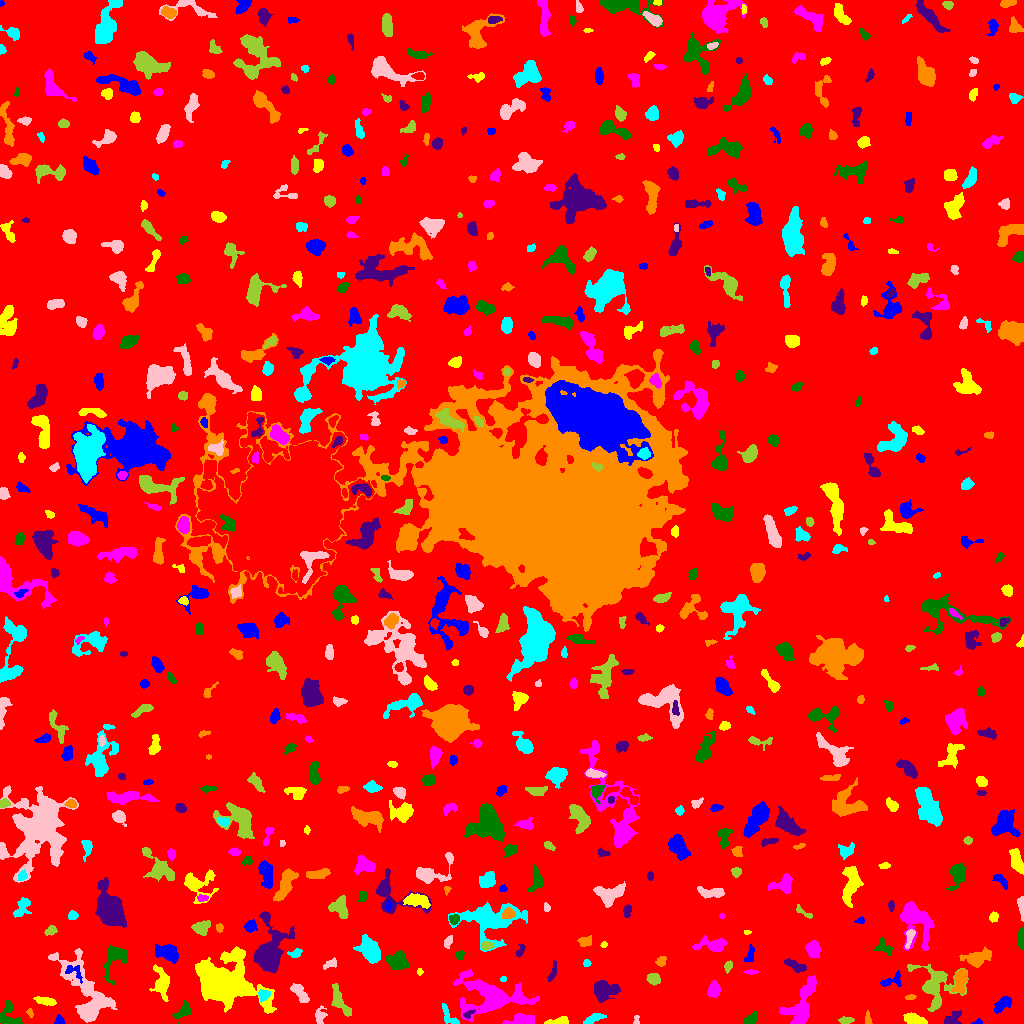

Values plotted in this chart, from the file beside it:
ID, X, Y, A, B, theta, total_flux, mu_max, mu_median, mu_mean, R_fwhm, R_e, R10, R90, x_start, x_end, y_start, y_end, area, greylevel
0, 512, 487, 305.3, 296.8, 1.508, 1779481, 17.0, 2.0, 2.128, 15.86, 239, 92.38, 384.9, 0, 1023, 0, 1023, 836202, 2.128
1, 977.6, 1.017, 2.384, 1.078, 0.1091, 60.0, 3.0, 1.0, 1.395, 2.459, 1.871, 0.5642, 2.932, 971, 982, 0, 5, 43, 7.395
2, 558.6, 2.081, 5.93, 1.745, 0.1184, 472.0, 9.0, 3.0, 3.42, 3.523, 3.7, 1.382, 5.698, 544, 568, 0, 7, 138, 8.42
3, 800.8, 19.51, 14.06, 5.976, 1.071, 3121, 9.0, 4.0, 4.433, 9.723, 8.795, 3.478, 13.34, 779, 816, 0, 48, 704, 8.433
4, 183.5, 11.65, 4.932, 2.65, 0.6076, 613.0, 8.0, 3.0, 3.314, 5.14, 4.068, 1.596, 6.408, 172, 191, 0, 23, 185, 8.314
5, 468.1, 9.36, 3.015, 1.473, 0.5063, 175.0, 6.0, 2.0, 2.5, 3.038, 2.394, 0.7979, 3.989, 463, 475, 5, 14, 70, 11.5
6, 29.85, 10.86, 2.332, 1.41, -1.275, 103.0, 4.0, 2.0, 2.02, 3.241, 2.185, 0.7979, 3.432, 26, 33, 6, 15, 51, 7.02
7, 593.9, 4.965, 5.678, 1.881, 0.4566, 227.0, 4.0, 1.0, 1.474, 4.184, 3.338, 1.262, 5.836, 583, 606, 0, 10, 154, 7.474
8, 636.4, 2.849, 2.582, 1.454, -1.538, 86.0, 4.0, 2.0, 1.72, 2.985, 1.954, 0.7979, 3.192, 633, 639, 0, 8, 50, 7.72
9, 845.6, 3.258, 3.879, 1.585, 0.02966, 186.0, 4.0, 2.0, 1.938, 4.406, 3.09, 1.128, 4.853, 838, 854, 0, 7, 96, 6.938
10, 291.7, 2.591, 4.393, 2.151, -0.1493, 254.0, 5.0, 2.0, 2.209, 3.523, 3.29, 1.262, 5.202, 284, 304, 0, 8, 115, 7.209
11, 59.44, 2.575, 2.45, 2.199, -0.2376, 219.0, 5.0, 3.0, 2.844, 3.7, 2.706, 1.128, 4.222, 54, 65, 0, 9, 77, 7.844
12, 914.1, 4.292, 5.462, 2.219, -0.2644, 1101, 12.0, 5.0, 5.345, 5.528, 4.442, 1.784, 6.864, 903, 927, 0, 11, 206, 10.34
13, 522.5, 3.879, 7.26, 2.674, 0.04986, 811.0, 7.0, 4.0, 3.337, 6.232, 5.046, 2.034, 7.611, 502, 534, 0, 10, 243, 8.337
14, 750.6, 3.603, 3.526, 2.324, 0.6141, 557.0, 9.0, 4.0, 4.126, 4.334, 3.432, 1.382, 5.47, 743, 757, 0, 13, 135, 9.126
15, 952.6, 3.942, 4.544, 3.042, 0.539, 451.0, 7.0, 2.0, 2.607, 3.868, 3.827, 1.382, 6.358, 944, 961, 0, 13, 173, 7.607
16, 867.4, 4.179, 3.22, 1.384, -1.528, 67.0, 2.0, 1.0, 0.9178, 4.184, 2.585, 0.9772, 3.909, 865, 872, 0, 13, 73, 8.918
17, 448.8, 7.076, 6.696, 2.792, -0.9621, 437.0, 6.0, 2.0, 2.617, 5.015, 4.068, 1.596, 6.333, 442, 459, 0, 20, 167, 8.617
18, 319.9, 7.586, 4.333, 2.627, 1.472, 403.0, 6.0, 3.0, 2.838, 5.171, 3.909, 1.493, 5.944, 315, 327, 0, 18, 142, 7.838
19, 339.6, 22.04, 9.017, 3.02, -1.05, 813.0, 7.0, 2.0, 2.719, 4.951, 5.382, 2.034, 8.463, 331, 351, 7, 40, 299, 7.719
20, 691.0, 6.856, 3.785, 2.825, 0.9676, 494.0, 7.0, 3.0, 3.031, 4.068, 3.827, 1.493, 6.206, 682, 697, 0, 14, 163, 8.031
21, 1003, 19.7, 5.278, 2.614, 0.6662, 488.0, 5.0, 2.0, 2.44, 5.352, 4.583, 1.871, 6.956, 994, 1011, 10, 27, 200, 7.44
22, 45.06, 22.57, 5.269, 1.843, -0.1954, 446.0, 6.0, 3.0, 2.823, 5.323, 3.949, 1.493, 6.155, 33, 56, 18, 27, 158, 7.823
23, 489.4, 28.1, 17.5, 9.419, -0.1305, 5053, 11.0, 3.0, 3.485, 9.115, 10.72, 3.989, 18.2, 453, 539, 2, 54, 1450, 8.485
24, 8.5, 6.095, 6.641, 5.009, -1.188, 932.0, 9.0, 3.0, 3.426, 4.886, 4.787, 1.871, 7.878, 0, 22, 0, 23, 272, 8.426
25, 603.9, 33.86, 6.216, 4.618, -0.02033, 1492, 9.0, 4.0, 3.721, 6.628, 6.232, 2.394, 9.657, 594, 620, 21, 43, 401, 8.721
26, 910.5, 26.1, 2.173, 1.25, 0.1909, 67.0, 3.0, 1.0, 1.218, 2.706, 2.185, 0.7979, 3.29, 905, 916, 24, 29, 55, 7.218
27, 263.4, 28.41, 2.878, 2.442, 0.583, 282.0, 5.0, 2.0, 2.35, 4.222, 3.29, 1.262, 5.171, 258, 270, 21, 34, 120, 10.35
28, 299.4, 31.03, 6.046, 2.482, -0.924, 608.0, 6.0, 3.0, 2.841, 6.155, 4.583, 1.784, 7.181, 290, 309, 21, 40, 214, 7.841
29, 935.2, 37.31, 11.07, 9.625, -1.166, 2203, 9.0, 2.0, 2.72, 6.58, 7.878, 2.877, 13.59, 907, 968, 12, 59, 810, 7.72
30, 408.5, 40.39, 2.945, 1.921, -1.319, 160.0, 4.0, 2.0, 1.616, 4.029, 2.877, 1.128, 4.583, 404, 413, 32, 45, 99, 7.616
31, 891.3, 42.93, 6.664, 2.592, 0.4213, 468.0, 7.0, 3.0, 2.802, 4.184, 3.909, 1.493, 6.103, 880, 901, 37, 53, 167, 7.802
32, 162, 40.72, 7.699, 3.6, -1.424, 1115, 8.0, 3.0, 3.097, 5.863, 5.499, 2.111, 9.236, 149, 169, 22, 59, 360, 8.097
33, 714, 33.55, 3.483, 2.707, 1.221, 695.0, 9.0, 4.0, 3.861, 4.754, 3.868, 1.493, 6.232, 707, 720, 26, 43, 180, 8.861
34, 114.9, 66.46, 8.904, 5.072, 1.196, 1066, 8.0, 2.0, 2.672, 5.944, 5.726, 2.111, 9.525, 104, 127, 39, 78, 399, 7.672
35, 552.4, 50.44, 5.369, 1.607, 1.252, 186.0, 3.0, 2.0, 1.676, 4.334, 3.432, 1.382, 5.382, 547, 556, 42, 63, 111, 7.676
36, 960.6, 44.11, 5.736, 2.726, 1.376, 1009, 12.0, 3.0, 3.881, 4.583, 4.334, 1.693, 7.569, 951, 967, 30, 54, 260, 10.88
37, 503.3, 44.17, 1.467, 1.119, 0.5694, 70.0, 4.0, 2.0, 1.944, 2.646, 1.596, 0.5642, 2.523, 500, 506, 42, 47, 36, 7.944
38, 86.15, 27.23, 20.5, 8.083, -1.088, 5110, 16.0, 3.0, 3.802, 7.136, 9.821, 3.338, 17.3, 48, 117, 1, 75, 1344, 8.802
39, 653.4, 44.55, 3.085, 2.448, -0.2085, 612.0, 10.0, 4.0, 4.31, 4.37, 3.478, 1.382, 5.585, 646, 660, 38, 50, 142, 9.31
40, 1001, 47.58, 3.262, 2.333, -1.064, 268.0, 5.0, 2.0, 1.799, 3.827, 3.432, 1.262, 5.499, 995, 1007, 41, 56, 149, 7.799
41, 74.52, 51.77, 5.626, 3.41, -0.6363, 252.0, 4.0, 2.0, 1.787, 5.046, 3.7, 1.493, 5.836, 65, 82, 40, 58, 141, 10.79
42, 419.5, 51.5, 1.258, 0.9574, -0.0, 36.0, 3.0, 0.5, 0.9, 1.954, 1.382, 0.5642, 2.257, 417, 423, 48, 55, 40, 8.9
43, 751, 51.51, 3.299, 0.9078, 0.007446, 87.0, 3.0, 2.0, 1.526, 3.038, 2.257, 0.7979, 3.523, 743, 758, 49, 54, 57, 8.526
44, 398.4, 61.7, 4.494, 4.235, -0.3218, 984.0, 7.0, 3.0, 2.973, 6.232, 5.202, 2.111, 8.349, 385, 409, 54, 73, 331, 8.973
45, 796.6, 57.06, 5.788, 2.323, -0.4728, 440.0, 9.0, 2.0, 2.391, 2.646, 3.868, 1.262, 6.604, 784, 806, 51, 65, 184, 7.391
46, 660.9, 62.09, 2.701, 2.094, 1.021, 195.0, 5.0, 2.0, 2.074, 3.338, 2.932, 1.128, 4.754, 655, 666, 57, 67, 94, 7.074
47, 586.7, 60.36, 1.803, 1.784, -0.741, 132.0, 4.0, 3.0, 2.444, 3.613, 2.326, 0.9772, 3.523, 583, 591, 57, 64, 54, 7.444
48, 330.4, 59.55, 3.914, 2.022, 0.427, 181.0, 3.0, 2.0, 1.757, 4.442, 3.385, 1.382, 5.14, 323, 336, 54, 66, 103, 7.757
49, 728.3, 57.05, 2.629, 1.826, 1.102, 147.0, 5.0, 2.0, 1.793, 2.585, 2.706, 0.9772, 4.297, 724, 732, 50, 63, 82, 7.793
50, 624.4, 63.25, 3.355, 2.356, 1.355, 248.0, 5.0, 1.0, 1.54, 3.338, 3.338, 1.262, 5.642, 618, 631, 56, 70, 161, 7.54
51, 166.1, 71.23, 6.305, 3.498, -0.2865, 1066, 7.0, 3.0, 3.154, 6.933, 5.863, 2.394, 8.867, 155, 178, 60, 79, 338, 8.154
52, 222.7, 39.57, 14.07, 10.42, -0.1464, 17543, 29.0, 5.0, 7.52, 12.02, 11.99, 4.687, 21.35, 195, 276, 10, 77, 2333, 12.52
53, 813.1, 74.26, 3.829, 2.987, -1.22, 1168, 13.0, 5.0, 5.433, 4.918, 4.297, 1.693, 6.887, 805, 820, 66, 83, 215, 10.43
54, 460.1, 68.26, 2.366, 1.995, 1.517, 211.0, 5.0, 3.0, 2.931, 3.868, 2.764, 1.128, 4.107, 456, 464, 64, 73, 72, 7.931
55, 520.3, 73.52, 3.428, 1.743, 1.139, 85.0, 3.0, 1.0, 1.0, 2.326, 2.706, 0.9772, 4.26, 515, 525, 66, 79, 85, 7.0
56, 977.1, 64.97, 6.653, 3.41, 0.2137, 1151, 11.0, 3.0, 3.279, 4.222, 5.232, 1.871, 8.813, 959, 991, 56, 77, 351, 8.279
57, 295.2, 70.11, 3.457, 2.111, 0.1397, 159.0, 4.0, 1.5, 1.622, 3.949, 2.932, 1.128, 4.687, 287, 302, 66, 75, 98, 8.622
58, 448, 81.69, 2.959, 1.662, 1.126, 281.0, 9.0, 3.0, 3.088, 2.585, 2.764, 0.9772, 4.478, 444, 452, 75, 88, 91, 9.088
59, 486.8, 77.38, 2.725, 1.711, -0.04073, 146.0, 4.0, 1.0, 1.537, 3.656, 2.646, 0.9772, 4.297, 481, 494, 74, 82, 95, 10.54
... 633 more rows
